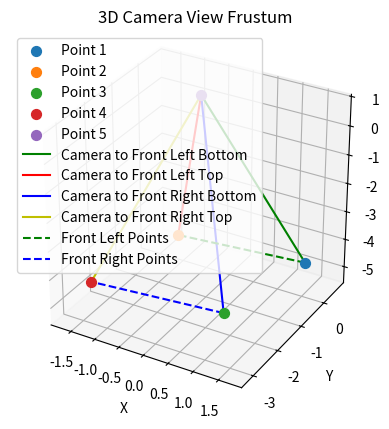

This figure's Python source:
import numpy as np
import matplotlib.pyplot as plt
from mpl_toolkits.mplot3d import Axes3D

# 输入数据：定义相机坐标系下的视锥体顶点
front_left_bottom_point = np.array([1.3967892, 0.34633094, -4.696389])
front_left_top_point = np.array([-1.2780788, 0.32894534, -5.03922])
front_right_bottom_point = np.array([1.3097558, -2.8871453, -3.8533525])
front_right_top_point = np.array([-1.3651122, -2.9045308, -4.196183])
camera_position = np.array([-0.62847555, 0.03159476, 0.51437616])  # 相机位置

# 将这些点组合成视锥体的顶点集合
cone_vertices = np.array([
    front_left_bottom_point,
    front_left_top_point,
    front_right_bottom_point,
    front_right_top_point,
    camera_position
])

# 输入数据：旋转矩阵
rotation_matrix = np.array([
    [-0.02603686, -0.99186575, 0.1245968],
    [-0.9673242, -0.00644676, -0.2534608],
    [0.25220233, -0.12712482, -0.9592879]
])

# 将点旋转到世界坐标系
def rotate_points(points, rotation_matrix):
    return np.dot(points, rotation_matrix.T)

# 旋转视锥体顶点（从相机坐标系转换到世界坐标系）
# rotated_cone_vertices = rotate_points(cone_vertices, rotation_matrix)
rotated_cone_vertices = cone_vertices

# 创建3D图形
fig = plt.figure()
ax = fig.add_subplot(111, projection='3d')

# 绘制视锥体的顶点（旋转后的点）
for i in range(len(rotated_cone_vertices)):
    ax.scatter(rotated_cone_vertices[i][0], rotated_cone_vertices[i][1], rotated_cone_vertices[i][2], s=50, label=f"Point {i+1}")

# 绘制视锥体的边界（连接各个顶点）
# Camera to front left bottom, front left top, front right bottom, front right top
ax.plot([rotated_cone_vertices[4][0], rotated_cone_vertices[0][0]],
        [rotated_cone_vertices[4][1], rotated_cone_vertices[0][1]],
        [rotated_cone_vertices[4][2], rotated_cone_vertices[0][2]], 'g-', label="Camera to Front Left Bottom")

ax.plot([rotated_cone_vertices[4][0], rotated_cone_vertices[1][0]],
        [rotated_cone_vertices[4][1], rotated_cone_vertices[1][1]],
        [rotated_cone_vertices[4][2], rotated_cone_vertices[1][2]], 'r-', label="Camera to Front Left Top")

ax.plot([rotated_cone_vertices[4][0], rotated_cone_vertices[2][0]],
        [rotated_cone_vertices[4][1], rotated_cone_vertices[2][1]],
        [rotated_cone_vertices[4][2], rotated_cone_vertices[2][2]], 'b-', label="Camera to Front Right Bottom")

ax.plot([rotated_cone_vertices[4][0], rotated_cone_vertices[3][0]],
        [rotated_cone_vertices[4][1], rotated_cone_vertices[3][1]],
        [rotated_cone_vertices[4][2], rotated_cone_vertices[3][2]], 'y-', label="Camera to Front Right Top")

# 绘制前左、前右边界点之间的连接线（形成视锥体边界）
ax.plot([rotated_cone_vertices[0][0], rotated_cone_vertices[1][0]],
        [rotated_cone_vertices[0][1], rotated_cone_vertices[1][1]],
        [rotated_cone_vertices[0][2], rotated_cone_vertices[1][2]], 'g--', label="Front Left Points")

ax.plot([rotated_cone_vertices[2][0], rotated_cone_vertices[3][0]],
        [rotated_cone_vertices[2][1], rotated_cone_vertices[3][1]],
        [rotated_cone_vertices[2][2], rotated_cone_vertices[3][2]], 'b--', label="Front Right Points")

# 设置坐标轴等间距
# 获取数据的最小值和最大值
x_min, y_min, z_min = np.min(rotated_cone_vertices, axis=0)
x_max, y_max, z_max = np.max(rotated_cone_vertices, axis=0)

# 计算轴的范围
max_range = np.max([x_max - x_min, y_max - y_min, z_max - z_min])

# 设置坐标轴范围，使其等间距
ax.set_xlim([x_min - 0.1 * max_range, x_max + 0.1 * max_range])
ax.set_ylim([y_min - 0.1 * max_range, y_max + 0.1 * max_range])
ax.set_zlim([z_min - 0.1 * max_range, z_max + 0.1 * max_range])

# 设置图形的等比例显示
ax.set_box_aspect([1, 1, 1])

# 设置图形属性
ax.set_xlabel('X')
ax.set_ylabel('Y')
ax.set_zlabel('Z')
ax.set_title('3D Camera View Frustum')

# 添加图例
ax.legend()

# 显示图形
plt.show()
